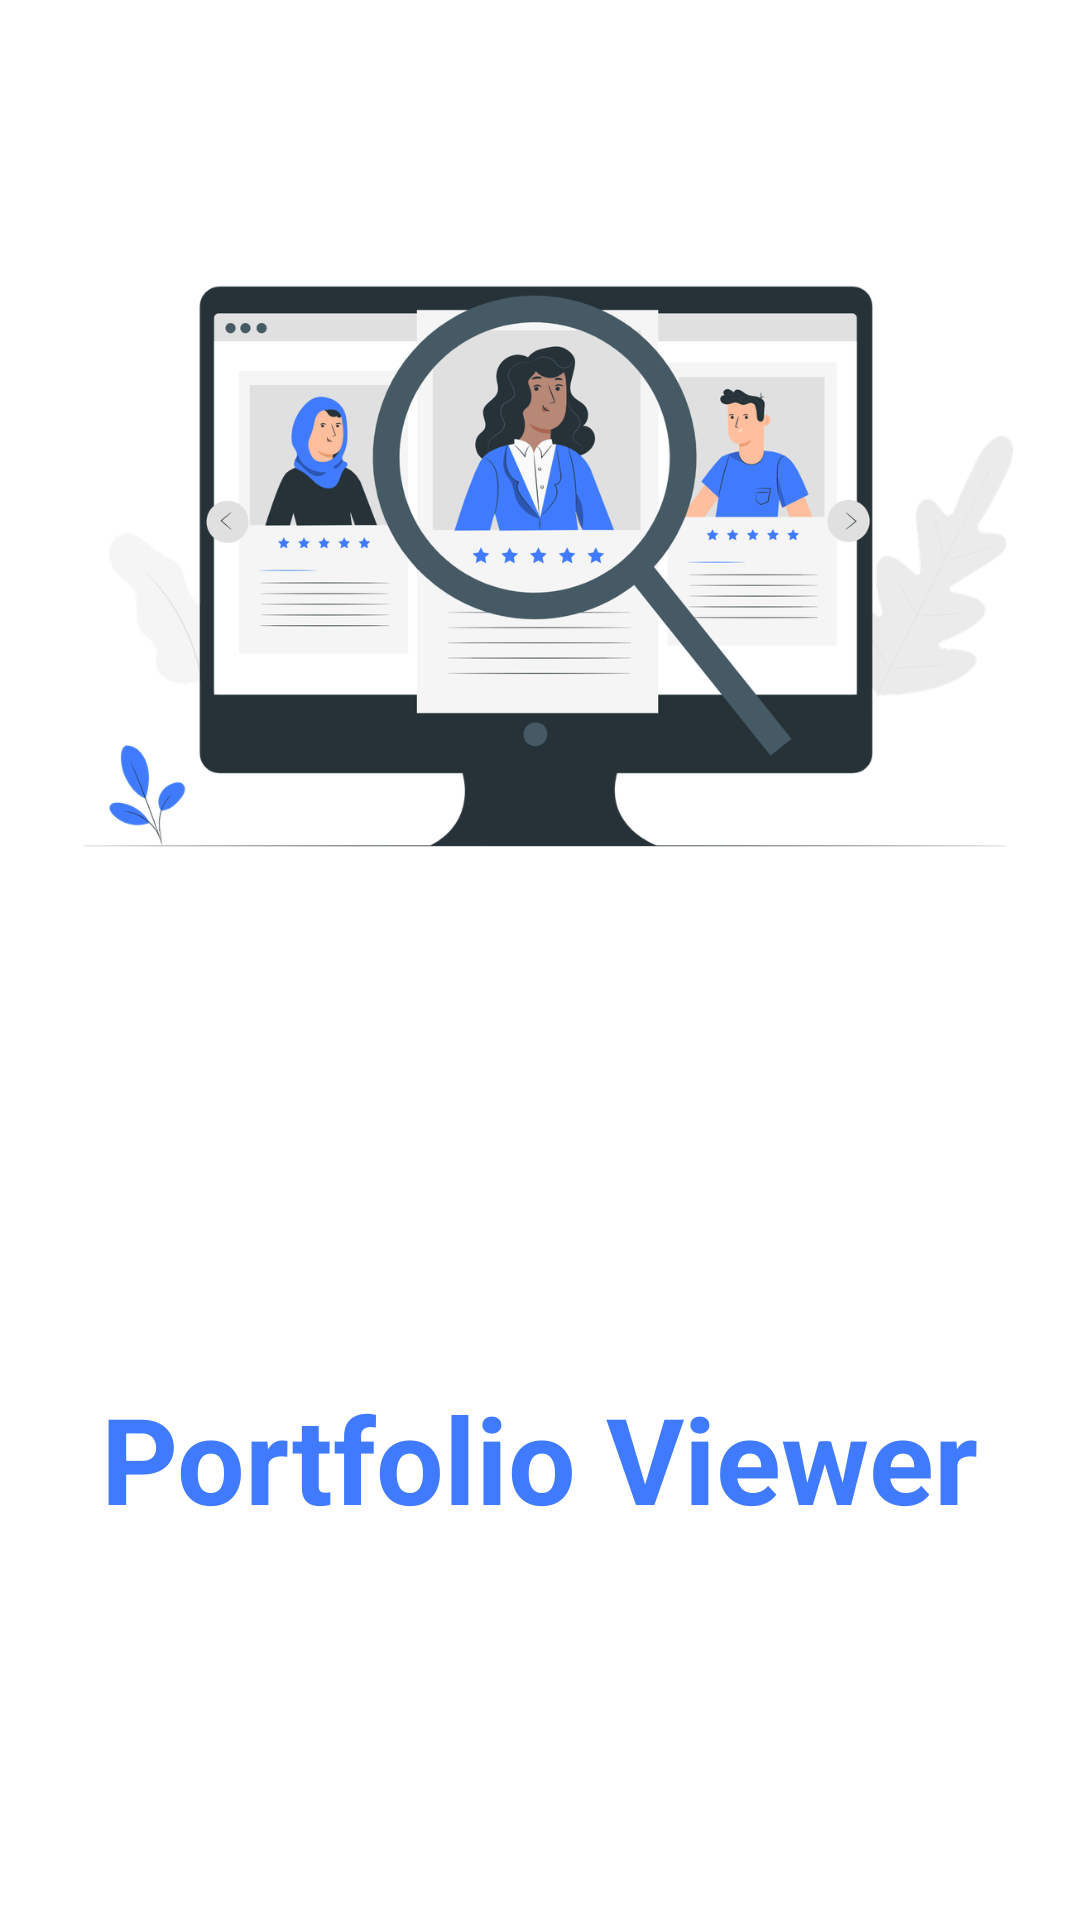

This screen was rendered from an Android layout file. Write that file and the resources it references.
<!-- AndroidManifest.xml: application theme AppTheme -->
<!-- res/layout/activity_splash_screen.xml -->
<?xml version="1.0" encoding="utf-8"?>
<androidx.constraintlayout.widget.ConstraintLayout
    xmlns:android="http://schemas.android.com/apk/res/android"
    xmlns:tools="http://schemas.android.com/tools"
    xmlns:app="http://schemas.android.com/apk/res-auto"
    android:layout_width="match_parent"
    android:layout_height="match_parent"
    tools:context=".ui.screens.SplashScreen">

  <ImageView
      android:id="@+id/imageView"
      android:layout_width="wrap_content"
      android:layout_height="300dp"
      android:layout_marginStart="24dp"
      android:layout_marginTop="32dp"
      android:layout_marginEnd="24dp"
      android:scaleType="centerCrop"
      android:src="@drawable/splash"
      android:contentDescription="@string/splash_image"
      app:layout_constraintBottom_toBottomOf="parent"
      app:layout_constraintEnd_toEndOf="parent"
      app:layout_constraintStart_toStartOf="parent"
      app:layout_constraintTop_toTopOf="parent"
      app:layout_constraintVertical_bias="0.0" />

  <TextView
      android:id="@+id/textView"
      android:layout_width="wrap_content"
      android:layout_height="wrap_content"
      android:text="@string/app_name"
      android:textColor="@color/colorPrimary"
      android:textSize="40sp"
      android:textStyle="bold"
      app:layout_constraintBottom_toBottomOf="parent"
      app:layout_constraintEnd_toEndOf="parent"
      app:layout_constraintStart_toStartOf="parent"
      app:layout_constraintTop_toBottomOf="@+id/imageView" />

  </androidx.constraintlayout.widget.ConstraintLayout>
<!-- resources referenced by this layout -->
<resources>
  <color name="colorPrimary">#407BFF</color>
  <!-- drawable splash: png bitmap (drawable-hdpi, 80814 bytes) -->
  <string name="app_name">Portfolio Viewer</string>
  <string name="splash_image">splash_image</string>
  <style name="AppTheme" parent="Theme.MaterialComponents.Light.NoActionBar">
          
          <item name="colorPrimary">@color/colorPrimary</item>
          <item name="colorPrimaryDark">@color/colorPrimaryDark</item>
          <item name="colorAccent">@color/colorAccent</item>
          <item name="textInputStyle">@style/AppTextField</item>
      </style>
  <color name="colorPrimaryDark">#2868F8</color>
  <color name="colorAccent">#03DAC5</color>
  <style name="AppTextField" parent="Widget.MaterialComponents.TextInputLayout.OutlinedBox">
  
      </style>
</resources>
